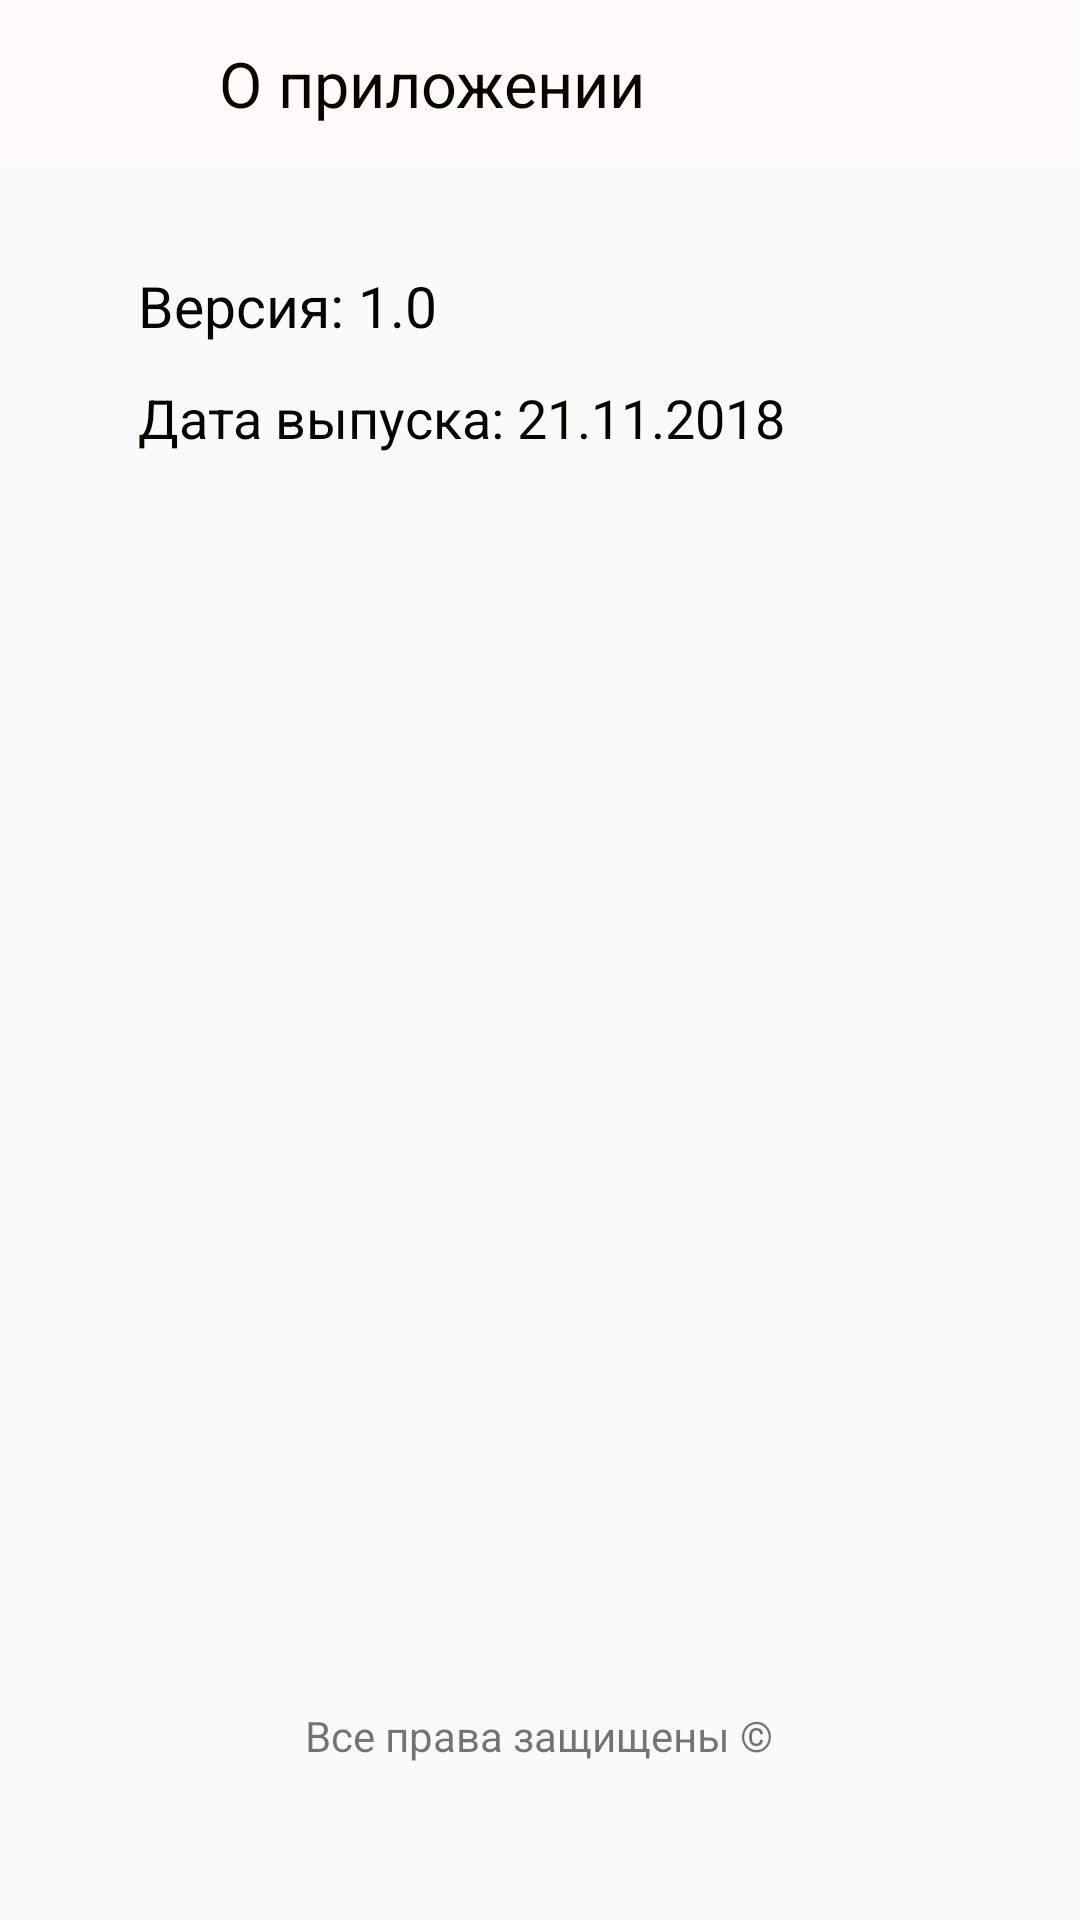

This screen was rendered from an Android layout file. Write that file and the resources it references.
<!-- AndroidManifest.xml: application theme AppTheme -->
<!-- res/layout/about_develop.xml -->
<?xml version="1.0" encoding="utf-8"?>
<LinearLayout xmlns:android="http://schemas.android.com/apk/res/android"
    xmlns:app="http://schemas.android.com/apk/res-auto"
    android:orientation="vertical"
    android:layout_width="match_parent"
    android:layout_height="match_parent">
    <android.support.design.widget.AppBarLayout
        android:id="@+id/appbar_setting"
        android:layout_width="match_parent"
        android:layout_height="wrap_content">

        <android.support.v7.widget.Toolbar
            android:id="@+id/toolbar_help"
            android:layout_width="match_parent"
            android:layout_height="wrap_content"
            android:theme="@style/ThemeOverlay.AppCompat.Dark.ActionBar"
            android:background="#fffafa"
            app:layout_scrollFlags="scroll|enterAlways|snap"
            app:titleTextColor="@android:color/white">
            <RelativeLayout
                android:layout_width="match_parent"
                android:layout_height="wrap_content">
                <ImageButton
                    android:layout_width="45dp"
                    android:layout_height="45dp"
                    android:src="@drawable/ic_action_name"
                    android:background="@android:color/transparent"
                    android:id="@+id/btnBackDevelop"
                  />


                <TextView
                    android:layout_width="wrap_content"
                    android:layout_height="wrap_content"
                    android:layout_centerVertical="true"
                    android:layout_gravity="center"
                    android:layout_marginStart="12dp"
                    android:layout_toEndOf="@+id/btnBackDevelop"
                    android:text="@string/set_account7"
                    android:textColor="#050401"
                    android:textStyle="normal"
                    android:textSize="21sp" />
            </RelativeLayout>

        </android.support.v7.widget.Toolbar>

    </android.support.design.widget.AppBarLayout>
    <RelativeLayout
        android:layout_width="match_parent"
        android:layout_height="match_parent">

        <TextView
            android:layout_width="wrap_content"
            android:layout_height="wrap_content"
            android:layout_alignParentBottom="true"
            android:layout_centerHorizontal="true"
            android:layout_marginBottom="52dp"
            android:text="@string/right" />

        <TextView
            android:id="@+id/data"
            android:layout_width="wrap_content"
            android:layout_height="wrap_content"
            android:layout_alignParentTop="true"
            android:layout_alignStart="@+id/version_text"
            android:layout_marginTop="71dp"
            android:text="Дата выпуска: 21.11.2018"
            android:textColor="#050401"
            android:textSize="18sp" />

        <TextView
            android:id="@+id/version_text"
            android:layout_width="wrap_content"
            android:layout_height="wrap_content"
            android:layout_alignParentStart="true"
            android:layout_alignParentTop="true"
            android:layout_marginStart="46dp"
            android:layout_marginTop="33dp"
            android:textColor="#050401"
            android:textSize="19sp"
            android:text="Версия: 1.0" />
    </RelativeLayout>

</LinearLayout>
<!-- resources referenced by this layout -->
<resources>
  <string name="right">Все права защищены ©</string>
      //welcome
  <string name="set_account7">О приложении</string>
  <style name="AppTheme" parent="Theme.AppCompat.Light.NoActionBar">
          
  
          <item name="colorPrimary">#e9eef5</item>
          <item name="colorPrimaryDark">#e9eef5</item>
          <item name="colorAccent">@color/colorAccent</item>
          <item name="android:statusBarColor">#9ad3ff</item>
      </style>
  <color name="colorAccent">#FF4081</color>
</resources>
